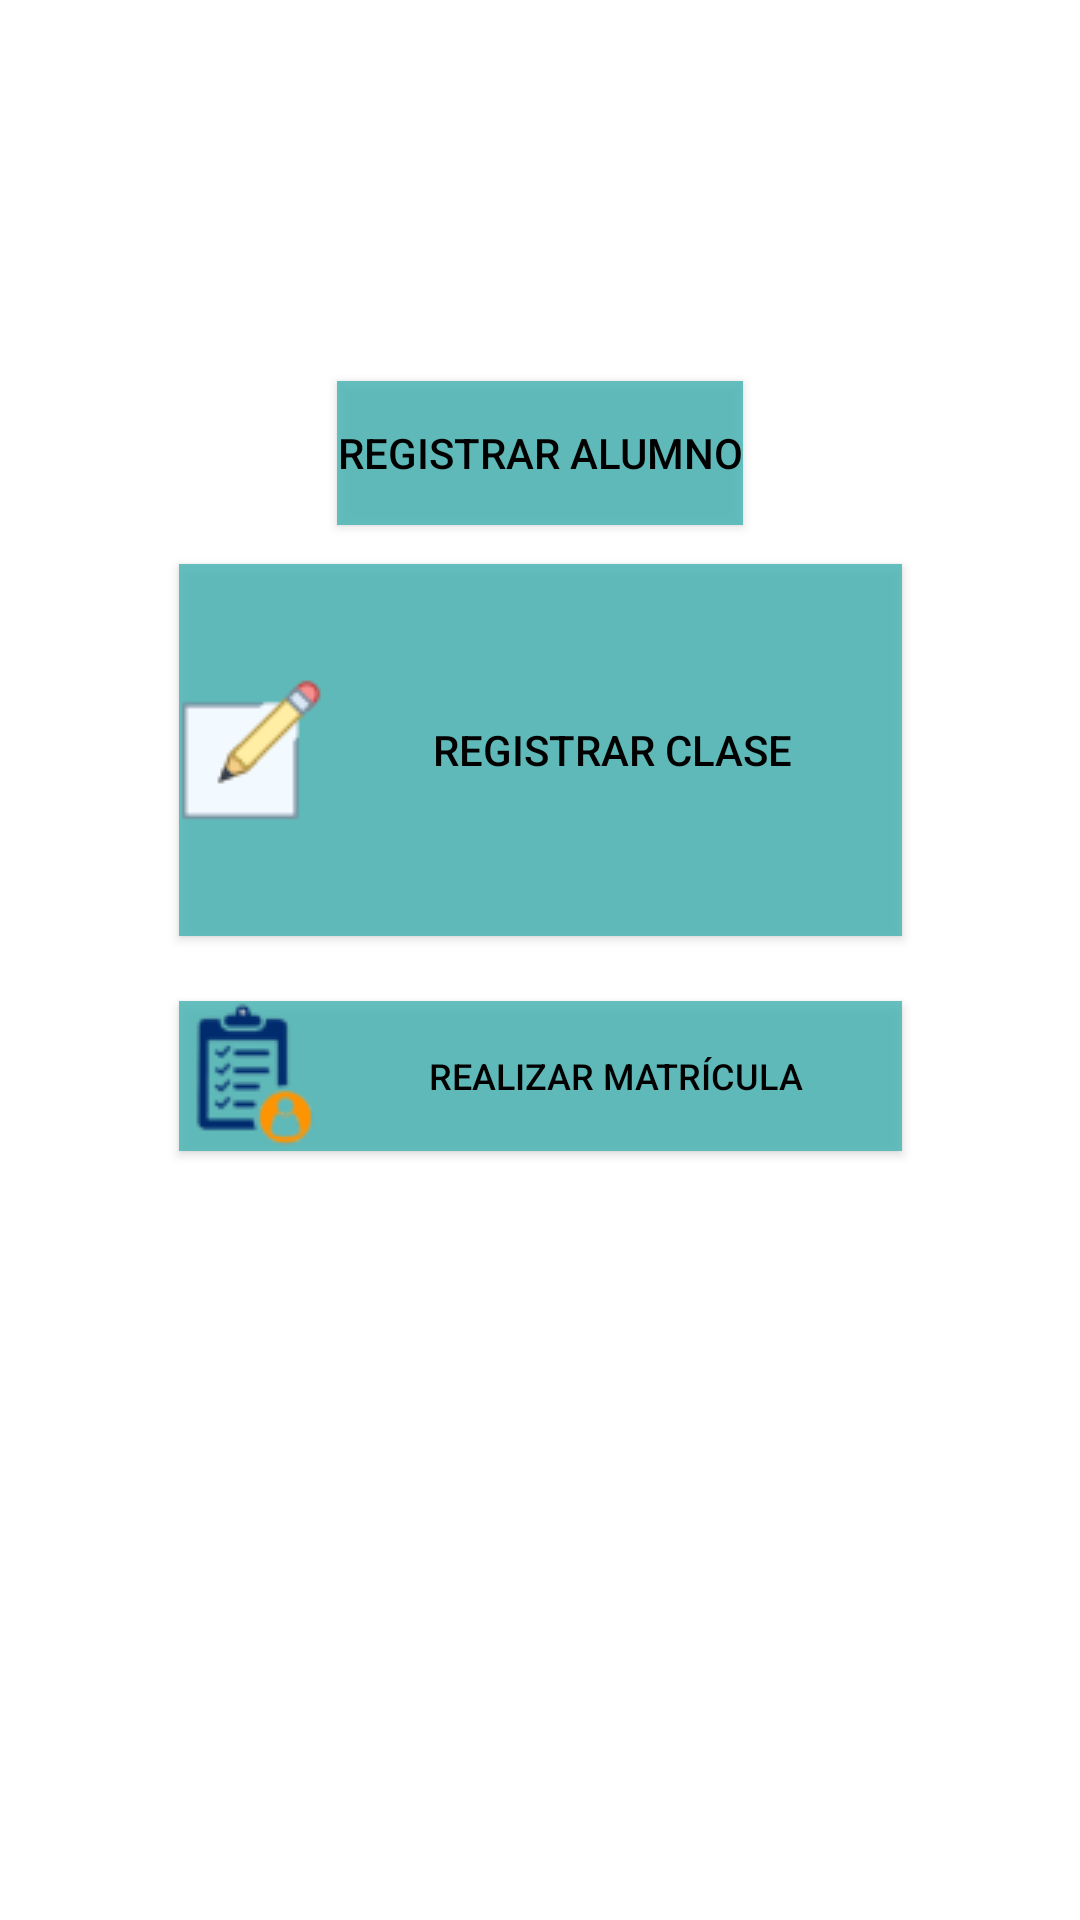

Here is an Android app screen rendered from its layout file. Give the layout XML and the strings, colors and styles it references.
<!-- AndroidManifest.xml: application theme Theme.PDM_2022_I_L2_EQUIPO3 -->
<!-- res/layout/activity_main.xml -->
<?xml version="1.0" encoding="utf-8"?>
<androidx.constraintlayout.widget.ConstraintLayout xmlns:android="http://schemas.android.com/apk/res/android"
    xmlns:app="http://schemas.android.com/apk/res-auto"
    xmlns:tools="http://schemas.android.com/tools"
    android:layout_width="match_parent"
    android:layout_height="match_parent"
    tools:context=".MainActivity">

    <Button
        android:id="@+id/btnRegistrarAlumnoM"
        android:layout_width="wrap_content"
        android:layout_height="wrap_content"
        android:layout_marginTop="127dp"
        android:layout_marginBottom="13dp"
        android:drawableLeft="@drawable/r_estudiante"
        android:background="#D64BB6B6"
        android:textColor="@color/black"
        android:text="@string/registrar_alumno"
        app:backgroundTint="@null"
        app:layout_constraintBottom_toTopOf="@+id/btnRegistrarClaseM"
        app:layout_constraintEnd_toEndOf="parent"
        app:layout_constraintStart_toStartOf="parent"
        app:layout_constraintTop_toTopOf="parent"
        tools:ignore="RtlHardcoded" />

    <Button
        android:id="@+id/btnRegistrarClaseM"
        android:layout_width="241dp"
        android:layout_height="0dp"
        android:layout_marginBottom="328dp"
        android:background="#D64BB6B6"
        android:drawableLeft="@drawable/ic_nclase"
        android:text="@string/registrar_clase"
        android:textColor="@color/black"
        app:backgroundTint="@null"
        app:layout_constraintBottom_toBottomOf="parent"
        app:layout_constraintEnd_toEndOf="parent"
        app:layout_constraintStart_toStartOf="parent"
        app:layout_constraintTop_toBottomOf="@+id/btnRegistrarAlumnoM"
        tools:ignore="RtlHardcoded,TextContrastCheck" />

    <Button
        android:id="@+id/btnRegistrarMatricula"
        android:layout_width="241dp"
        android:layout_height="wrap_content"
        android:layout_marginTop="80dp"
        android:layout_marginBottom="315dp"
        android:background="#D64BB6B6"
        android:drawableLeft="@drawable/registrar_matricula"
        android:text="Realizar matrícula"
        android:textColor="@color/black"
        app:backgroundTint="@null"
        android:textSize="12dp"
        app:layout_constraintBottom_toBottomOf="parent"
        app:layout_constraintEnd_toEndOf="parent"
        app:layout_constraintStart_toStartOf="parent"
        app:layout_constraintTop_toBottomOf="@+id/btnRegistrarClaseM"
        tools:ignore="RtlHardcoded,TextContrastCheck" />

</androidx.constraintlayout.widget.ConstraintLayout>
<!-- resources referenced by this layout -->
<resources>
  <color name="black">#FF000000</color>
  <!-- drawable ic_nclase: png bitmap (drawable, 1363 bytes) -->
  <!-- drawable registrar_matricula: png bitmap (drawable, 3202 bytes) -->
  <string name="registrar_alumno">Registrar Alumno</string>
  <string name="registrar_clase">Registrar Clase</string>
  <style name="Theme.PDM_2022_I_L2_EQUIPO3" parent="Theme.MaterialComponents.DayNight.DarkActionBar">
          
          <item name="colorPrimary">@color/purple_500</item>
          <item name="colorPrimaryVariant">@color/purple_700</item>
          <item name="colorOnPrimary">@color/white</item>
          
          <item name="colorSecondary">@color/teal_200</item>
          <item name="colorSecondaryVariant">@color/teal_700</item>
          <item name="colorOnSecondary">@color/black</item>
          
          <item name="android:statusBarColor" tools:targetApi="l">?attr/colorPrimaryVariant</item>
          
      </style>
  <color name="purple_500">#FF6200EE</color>
  <color name="purple_700">#FF3700B3</color>
  <color name="white">#FFFFFFFF</color>
  <color name="teal_200">#FF03DAC5</color>
  <color name="teal_700">#FF018786</color>
</resources>
